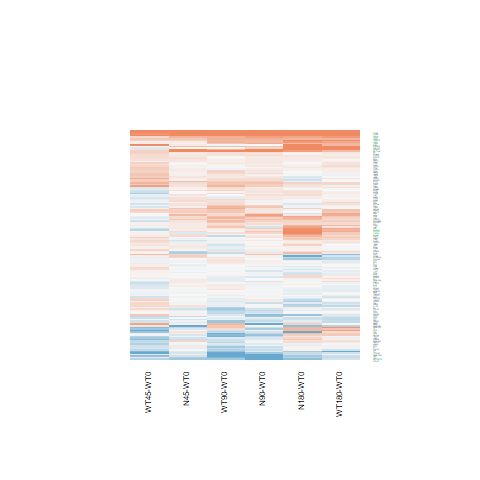

The file beside this chart, header and first rows:
N180-WT0.logFC, N180-WT0.AveExpr, N180-WT0.t, N180-WT0.P.Value, N180-WT0.adj.P.Val, N180-WT0.B, N45-WT0.logFC, N45-WT0.AveExpr, N45-WT0.t, N45-WT0.P.Value, N45-WT0.adj.P.Val, N45-WT0.B, N90-WT0.logFC, N90-WT0.AveExpr, N90-WT0.t, N90-WT0.P.Value, N90-WT0.adj.P.Val, N90-WT0.B, WT180-WT0.logFC, WT180-WT0.AveExpr, WT180-WT0.t, WT180-WT0.P.Value, WT180-WT0.adj.P.Val, WT180-WT0.B
0.8665, 4.056, 4.659, 9.68693068356475e-05, 0.005253, 1.105, 0.1141, 4.056, 0.5795, 0.5676, 1, -6.379, 0.549, 4.056, 2.894, 0.007932, 0.2512, -3.106, 0.7175, 4.056, 3.83, 0.0007978, 0.03443, -0.8949
0.5478, -0.9623, 1.159, 0.2578, 0.6675, -5.166, 0.02069, -0.9623, 0.04064, 0.9679, 1, -5.51, 0.03623, -0.9623, 0.07137, 0.9437, 0.9891, -5.697, 0.763, -0.9623, 1.67, 0.1078, 0.5441, -4.524
0.2184, 8.114, 1.343, 0.1916, 0.5939, -6.095, -0.009596, 8.114, -0.05913, 0.9533, 1, -6.761, 0.1725, 8.114, 1.062, 0.2989, 0.7664, -6.405, 0.09041, 8.114, 0.5565, 0.583, 0.8887, -6.775
-0.4252, 4.981, -2.946, 0.00701, 0.1132, -3.083, 0.2085, 4.981, 1.491, 0.1488, 1, -5.609, -0.02729, 4.981, -0.1932, 0.8484, 0.9676, -6.882, -0.3868, 4.981, -2.691, 0.01272, 0.2229, -3.588
0.125, 6.848, 0.9279, 0.3626, 0.7496, -6.559, 0.1612, 6.848, 1.197, 0.2428, 1, -6.049, 0.2542, 6.848, 1.89, 0.07073, 0.5747, -5.258, 0.1713, 6.848, 1.273, 0.215, 0.6716, -6.127
-0.6286, 0.5531, -1.557, 0.1325, 0.5153, -4.857, 0.05702, 0.5531, 0.1596, 0.8745, 1, -5.864, -0.6925, 0.5531, -1.697, 0.1025, 0.6203, -4.634, -0.1908, 0.5531, -0.5132, 0.6124, 0.8964, -5.873
0.3044, 3.827, 1.648, 0.1122, 0.4808, -5.468, 0.1905, 3.827, 1.021, 0.3172, 1, -6.03, 0.3333, 3.827, 1.811, 0.08261, 0.5889, -5.196, 0.3912, 3.827, 2.139, 0.04269, 0.3844, -4.591
1.034, -1.101, 2.065, 0.0498, 0.3287, -3.906, 0.1265, -1.101, 0.2243, 0.8244, 1, -5.395, -0.008276, -1.101, -0.0144, 0.9886, 0.997, -5.579, 0.5625, -1.101, 1.061, 0.2991, 0.7429, -5.117
0.2669, 2.928, 1.229, 0.2311, 0.6386, -5.915, -0.02684, 2.928, -0.1193, 0.906, 1, -6.394, -0.2085, 2.928, -0.9044, 0.3747, 0.8087, -6.176, 0.06008, 2.928, 0.2707, 0.7889, 0.9524, -6.547
-0.6888, -1.515, -1.085, 0.2885, 0.6952, -5.047, -1.873, -1.515, -2.742, 0.0113, 0.7849, -2.807, 0.05099, -1.515, 0.08973, 0.9292, 0.9862, -5.631, -0.4625, -1.515, -0.7576, 0.456, 0.8366, -5.287
-0.9601, 0.188, -1.881, 0.07208, 0.3926, -4.264, 0.3587, 0.188, 0.8768, 0.3892, 1, -5.457, -0.05518, 0.188, -0.1262, 0.9006, 0.9804, -5.945, -0.2343, 0.188, -0.5221, 0.6063, 0.8957, -5.76
0.05641, 7.965, 0.3484, 0.7306, 0.9215, -6.935, 0.2101, 7.965, 1.296, 0.2072, 1, -5.931, 0.3554, 7.965, 2.189, 0.03845, 0.4908, -4.72, -0.07884, 7.965, -0.4873, 0.6305, 0.9013, -6.816
0.1074, 3.948, 0.6091, 0.5482, 0.8535, -6.614, 0.2358, 3.948, 1.352, 0.1887, 1, -5.684, 0.1384, 3.948, 0.7871, 0.4388, 0.8378, -6.473, 0.1164, 3.948, 0.6622, 0.5141, 0.8602, -6.523
-0.2076, 6.765, -1.171, 0.253, 0.6615, -6.302, 0.1895, 6.765, 1.075, 0.293, 1, -6.185, 0.1458, 6.765, 0.8268, 0.4164, 0.8295, -6.629, -0.02341, 6.765, -0.1325, 0.8957, 0.9754, -6.925
1.001, 7.167, 6.152, 2.25225289640563e-06, 0.0002443, 4.71, 0.3283, 7.167, 2.017, 0.05491, 1, -4.835, 0.5464, 7.167, 3.361, 0.002574, 0.1285, -2.202, 0.9526, 7.167, 5.855, 4.70256232568872e-06, 0.0006213, 4.019
-0.4807, 1.271, -1.388, 0.1777, 0.5732, -5.248, 0.03191, 1.271, 0.1018, 0.9197, 1, -6.038, 0.07444, 1.271, 0.2394, 0.8128, 0.9605, -6.227, -0.08283, 1.271, -0.2597, 0.7973, 0.9534, -6.158
0.3813, 8.427, 2.257, 0.03329, 0.2693, -4.605, -0.009984, 8.427, -0.05929, 0.9532, 1, -6.759, 0.2176, 8.427, 1.29, 0.2094, 0.7046, -6.141, 0.4256, 8.427, 2.517, 0.01884, 0.2679, -4.029
-0.2225, -0.7399, -0.3631, 0.7197, 0.9178, -5.617, 0.2213, -0.7399, 0.3858, 0.703, 1, -5.466, 0.3762, -0.7399, 0.6707, 0.5088, 0.8697, -5.53, 0.7014, -0.7399, 1.312, 0.2019, 0.6584, -4.969
-0.08626, 7.115, -0.5739, 0.5714, 0.8639, -6.831, 0.02313, 7.115, 0.154, 0.8789, 1, -6.757, 0.03214, 7.115, 0.214, 0.8323, 0.9643, -6.958, -0.07892, 7.115, -0.5252, 0.6042, 0.8948, -6.799
0.07286, 7.03, 0.3964, 0.6953, 0.9105, -6.919, 0.1056, 7.03, 0.5747, 0.5708, 1, -6.599, 0.09569, 7.03, 0.5207, 0.6073, 0.9102, -6.841, 0.1094, 7.03, 0.5954, 0.5571, 0.8768, -6.758
-0.2852, 5.023, -1.562, 0.1314, 0.5142, -5.704, -0.06643, 5.023, -0.3681, 0.716, 1, -6.612, 0.2445, 5.023, 1.374, 0.1819, 0.6874, -5.97, 0.01966, 5.023, 0.1095, 0.9137, 0.9791, -6.851
-0.282, 3.848, -1.873, 0.07315, 0.395, -5.11, -0.2613, 3.848, -1.74, 0.09457, 1, -5.111, -0.2742, 3.848, -1.824, 0.08045, 0.586, -5.174, -0.3963, 3.848, -2.609, 0.01532, 0.245, -3.652
0.065, 9.315, 0.3851, 0.7035, 0.9138, -6.898, -0.1304, 9.315, -0.7737, 0.4466, 1, -6.441, -0.2409, 9.315, -1.432, 0.165, 0.6688, -5.943, -0.09047, 9.315, -0.5366, 0.5964, 0.8935, -6.768
-0.002833, 6.136, -0.02791, 0.978, 0.9945, -6.98, 0.001738, 6.136, 0.01713, 0.9865, 1, -6.748, 0.03846, 6.136, 0.3795, 0.7076, 0.9358, -6.887, -0.141, 6.136, -1.386, 0.1783, 0.6357, -5.964
-0.2144, 4.745, -1.21, 0.2378, 0.6472, -6.174, -0.1856, 4.745, -1.05, 0.3043, 1, -6.126, -0.1769, 4.745, -1.001, 0.3266, 0.7793, -6.384, -0.3956, 4.745, -2.214, 0.03649, 0.357, -4.543
0.008682, 5.394, 0.05748, 0.9546, 0.9873, -6.945, 0.07852, 5.394, 0.5213, 0.6069, 1, -6.579, -0.06688, 5.394, -0.4417, 0.6626, 0.9264, -6.825, -0.1181, 5.394, -0.779, 0.4435, 0.8329, -6.574
0.7693, 2.69, 2.99, 0.00632, 0.1068, -2.755, 0.2354, 2.69, 0.8607, 0.3978, 1, -5.981, -0.0249, 2.69, -0.08794, 0.9306, 0.9863, -6.521, 0.3877, 2.69, 1.449, 0.1602, 0.6124, -5.514
-0.1273, 3.567, -0.676, 0.5055, 0.8314, -6.524, -0.135, 3.567, -0.7166, 0.4805, 1, -6.267, -0.3567, 3.567, -1.847, 0.07698, 0.578, -5.076, 0.1323, 3.567, 0.7232, 0.4765, 0.8427, -6.459
0.0472, 5.038, 0.2981, 0.7682, 0.9334, -6.869, 0.1144, 5.038, 0.7252, 0.4753, 1, -6.42, 0.1856, 5.038, 1.18, 0.2494, 0.7362, -6.204, 0.13, 5.038, 0.8254, 0.4172, 0.8194, -6.514
0.1452, 5.146, 0.7878, 0.4385, 0.7998, -6.615, -0.2612, 5.146, -1.39, 0.1771, 1, -5.728, 0.1392, 5.146, 0.7549, 0.4576, 0.8451, -6.621, 0.1493, 5.146, 0.8112, 0.4251, 0.8237, -6.537
-0.2464, -0.4649, -0.5037, 0.619, 0.8832, -5.64, 0.3151, -0.4649, 0.7017, 0.4895, 1, -5.405, 0.4627, -0.4649, 1.053, 0.3027, 0.7696, -5.322, -0.7111, -0.4649, -1.356, 0.1876, 0.6457, -4.837
-0.1087, 6.578, -0.9911, 0.3315, 0.7297, -6.494, 0.04167, 6.578, 0.381, 0.7065, 1, -6.687, -0.03692, 6.578, -0.3372, 0.7389, 0.9433, -6.914, -0.1142, 6.578, -1.042, 0.3077, 0.7497, -6.383
0.1921, 5.861, 1.201, 0.2413, 0.6516, -6.248, 0.08438, 5.861, 0.5264, 0.6034, 1, -6.595, 0.03524, 5.861, 0.2195, 0.8281, 0.9634, -6.923, 0.08369, 5.861, 0.5223, 0.6062, 0.8957, -6.769
3.132, -1.868, 4.162, 0.0003438, 0.01455, 0.05865, 1.642, -1.868, 1.84, 0.07806, 1, -4.07, 2.277, -1.868, 2.757, 0.01092, 0.2955, -2.688, 2.772, -1.868, 3.559, 0.001575, 0.0581, -1.207
-0.07, 7.239, -0.4625, 0.6478, 0.8932, -6.89, 0.1361, 7.239, 0.9002, 0.3769, 1, -6.36, 0.1812, 7.239, 1.199, 0.2421, 0.7284, -6.261, 0.1126, 7.239, 0.7449, 0.4635, 0.8392, -6.658
-0.08331, 0.4298, -0.2497, 0.805, 0.9477, -5.984, -0.02281, 0.4298, -0.06909, 0.9455, 1, -5.805, -0.2247, 0.4298, -0.6582, 0.5166, 0.8723, -5.765, -0.1272, 0.4298, -0.3802, 0.7071, 0.9251, -5.885
0.5942, 3.548, 3.172, 0.004083, 0.08206, -2.455, 0.1068, 3.548, 0.5439, 0.5915, 1, -6.342, 0.08736, 3.548, 0.4441, 0.6609, 0.9257, -6.599, 0.5225, 3.548, 2.779, 0.01037, 0.1968, -3.273
0.3522, 5.338, 2.302, 0.03024, 0.2541, -4.466, 0.2478, 5.338, 1.613, 0.1197, 1, -5.434, 0.486, 5.338, 3.192, 0.003884, 0.1721, -2.543, 0.284, 5.338, 1.853, 0.07607, 0.4772, -5.22
0.1554, 6.177, 0.8704, 0.3926, 0.7691, -6.594, 0.06936, 6.177, 0.3879, 0.7015, 1, -6.669, 0.03715, 6.177, 0.2077, 0.8372, 0.9654, -6.935, 0.159, 6.177, 0.8912, 0.3816, 0.7985, -6.517
-0.1471, 3.165, -0.6875, 0.4983, 0.8269, -6.437, -0.06793, 3.165, -0.3208, 0.7511, 1, -6.405, -0.2967, 3.165, -1.361, 0.1859, 0.6902, -5.725, -0.2845, 3.165, -1.311, 0.202, 0.6586, -5.754
0.7212, 3.774, 3.681, 0.001163, 0.03564, -1.281, 0.2439, 3.774, 1.196, 0.2433, 1, -5.82, 0.6256, 3.774, 3.172, 0.004074, 0.1768, -2.457, 0.419, 3.774, 2.092, 0.04705, 0.4004, -4.654
-0.04168, 5.757, -0.19, 0.8509, 0.9597, -6.94, 0.08364, 5.757, 0.3828, 0.7052, 1, -6.656, 0.09688, 5.757, 0.4437, 0.6612, 0.9257, -6.842, 0.3125, 5.757, 1.44, 0.1627, 0.6154, -5.884
1.51, 5.793, 6.317, 1.50377598162001e-06, 0.0001762, 5.125, 0.02345, 5.793, 0.09502, 0.9251, 1, -6.711, 0.3095, 5.793, 1.266, 0.2177, 0.7088, -6.137, 1.27, 5.793, 5.299, 1.89552131912128e-05, 0.001954, 2.653
0.5747, -1.117, 0.782, 0.4418, 0.8016, -5.442, -0.3915, -1.117, -0.4645, 0.6465, 1, -5.316, -0.3231, -1.117, -0.3872, 0.702, 0.9353, -5.526, 0.8986, -1.117, 1.281, 0.2123, 0.6689, -4.975
-0.3017, 0.105, -0.5964, 0.5565, 0.8571, -5.815, 0.1241, 0.105, 0.2642, 0.7938, 1, -5.805, -1.277, 0.105, -2.125, 0.04393, 0.5104, -3.858, -0.06015, 0.105, -0.1247, 0.9018, 0.9773, -5.967
1.42, -1.01, 2.127, 0.0438, 0.3062, -3.773, 1.581, -1.01, 2.412, 0.0238, 1, -3.271, 1.88, -1.01, 2.963, 0.006728, 0.2329, -2.29, 1.765, -1.01, 2.755, 0.01096, 0.2039, -2.681
-0.1363, 5.6, -0.7188, 0.4792, 0.8186, -6.699, -0.06293, 5.6, -0.3325, 0.7423, 1, -6.677, -0.3375, 5.6, -1.768, 0.08962, 0.6003, -5.421, -0.3385, 5.6, -1.775, 0.08853, 0.5027, -5.372
-0.1015, 6.354, -0.7609, 0.4541, 0.8077, -6.682, 0.5043, 6.354, 3.824, 0.0008108, 0.1281, -0.9008, 0.3721, 6.354, 2.816, 0.009521, 0.2765, -3.432, -0.04956, 6.354, -0.3722, 0.713, 0.9266, -6.847
0.146, 7.272, 0.9343, 0.3593, 0.7478, -6.559, 0.1678, 7.272, 1.074, 0.2932, 1, -6.19, 0.1318, 7.272, 0.8437, 0.4071, 0.826, -6.62, 0.1701, 7.272, 1.089, 0.2868, 0.7314, -6.344
-0.03428, 5.519, -0.2581, 0.7985, 0.9453, -6.917, 0.1219, 5.519, 0.9229, 0.3652, 1, -6.295, -0.006678, 5.519, -0.05035, 0.9603, 0.9922, -6.931, 0.08232, 5.519, 0.6228, 0.5392, 0.87, -6.697
-0.03164, -1.185, -0.0648, 0.9489, 0.9864, -5.686, -0.3692, -1.185, -0.72, 0.4784, 1, -5.228, -0.5993, -1.185, -1.129, 0.2698, 0.7456, -5.039, -0.2249, -1.185, -0.4498, 0.6568, 0.9102, -5.522
-0.0566, 4.174, -0.3598, 0.7221, 0.9187, -6.771, -0.077, 4.174, -0.4888, 0.6294, 1, -6.484, 0.05851, 4.174, 0.3756, 0.7105, 0.9371, -6.755, -0.02872, 4.174, -0.1834, 0.856, 0.9672, -6.764
0.2198, 0.5636, 0.5307, 0.6005, 0.8769, -5.937, -0.4497, 0.5636, -0.9697, 0.3418, 1, -5.321, -0.1475, 0.5636, -0.335, 0.7405, 0.9441, -5.944, 0.3049, 0.5636, 0.7508, 0.46, 0.8376, -5.762
0.1161, 7.457, 0.7207, 0.478, 0.8185, -6.736, 0.2222, 7.457, 1.379, 0.1805, 1, -5.829, 0.1226, 7.457, 0.7612, 0.4539, 0.8435, -6.686, 0.0306, 7.457, 0.19, 0.8509, 0.9664, -6.923
0.4189, 1.576, 1.324, 0.1979, 0.6039, -5.563, -0.3316, 1.576, -0.9297, 0.3617, 1, -5.661, -0.204, 1.576, -0.5854, 0.5637, 0.8931, -6.136, 0.07829, 1.576, 0.2363, 0.8151, 0.958, -6.289
0.5235, -0.3885, 1.324, 0.1979, 0.6039, -5.086, 0.1265, -0.3885, 0.3017, 0.7655, 1, -5.594, -0.3742, -0.3885, -0.826, 0.4169, 0.8296, -5.441, 0.4004, -0.3885, 0.9984, 0.3279, 0.765, -5.366
0.08855, 8.283, 0.7389, 0.4671, 0.8135, -6.713, 0.06516, 8.283, 0.5438, 0.5916, 1, -6.609, 0.1358, 8.283, 1.133, 0.2685, 0.7455, -6.327, 0.08025, 8.283, 0.6695, 0.5095, 0.8574, -6.702
0.1049, 6.293, 0.6992, 0.4911, 0.8238, -6.736, 0.03488, 6.293, 0.2322, 0.8183, 1, -6.725, -0.07133, 6.293, -0.474, 0.6398, 0.9193, -6.848, 0.006694, 6.293, 0.04457, 0.9648, 0.9903, -6.923
0.1917, 5.559, 1.208, 0.2388, 0.6485, -6.222, 0.1547, 5.559, 0.9733, 0.34, 1, -6.243, 0.2733, 5.559, 1.726, 0.09699, 0.6137, -5.487, 0.07721, 5.559, 0.485, 0.632, 0.9021, -6.769
0.07076, 7.117, 0.3663, 0.7174, 0.917, -6.932, 0.01343, 7.117, 0.06947, 0.9452, 1, -6.766, 0.0766, 7.117, 0.3965, 0.6952, 0.9341, -6.901, -0.05952, 7.117, -0.3079, 0.7608, 0.9443, -6.891
... 91 more rows
